pico-8 play session: hold → + tap 🅾

[t = 1 s] hold → ~1s, tap 🅾 ~2×
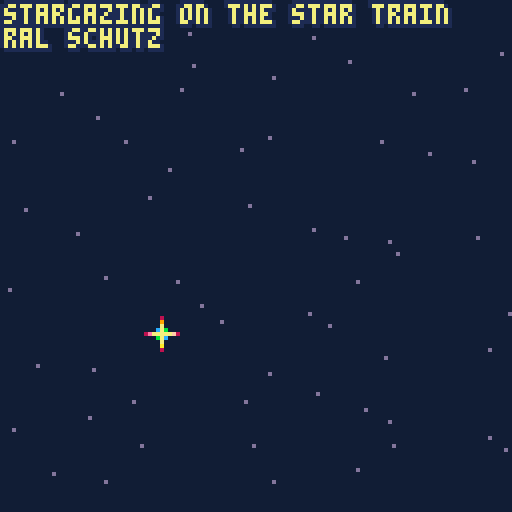
[t = 2 s] hold → ~2s, tap 🅾 ~4×
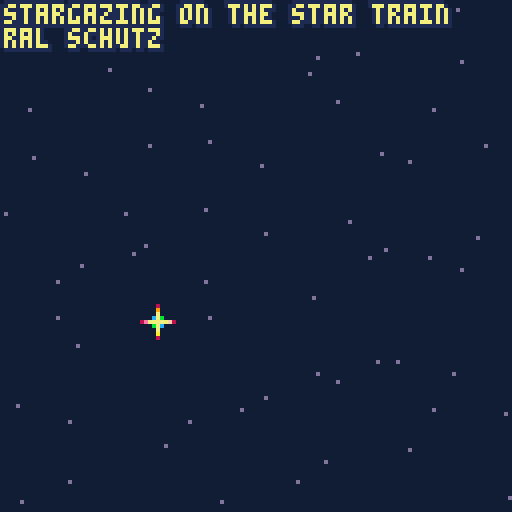

pico-8 cartridge
version 43
__lua__
-- stargazing on the star train
-- from "starry trip"
-- ral schutz

-- original music distributed 
-- under cc by-sa 4.0 deed
-- https://creativecommons.org/licenses/by-sa/4.0/


-- album, a music visualizer
-- by bikibird
-- for the pico-8 new music jam
-- record function based on code by packbat.

-- 1. add sfxes/music patterns.
-- 2. add meta-data to tab 2.

-- list of visualizers and suggested palettes
-- see comments in tab 2 for more info

-- bubble
-- cover
-- harp: {[0]=0,130,141,13,12,140,1,131,3,139,11,138,135,10,9,137}
-- piano_roll
-- ripples
-- stars

-->8
-- visualizers
function bubble()
    -- bubble is formed from map 0,0,16,16
    local delta,collapse_rate=0,tune.collapse_rate and tune.collapse_rate or .4
    local outline=tune.outline or 1
    local left, right=outline,outline
    if type(outline)=="table" then left,right=unpack(outline) end
    if (tune.palette) then 
        pal(tune.palette,1)
    else
        pal()
    end
    while true do
        _cover()
        if #events>1 then
            if new_flag  then
                for i=1,4 do
                    if events[#events][i].hold then
                        --delta-=1
                    else   
                        delta+=1 
                    end
                end
            end
            local r=flr(35+delta) --+sqrt(high-low)*4 +delta
            delta=delta<=0 and 0 or delta-collapse_rate
            local rsquare=r*r
            local ysquare,newx
            local x,y=r,0
            while (y<=x) do
                tline(63-x,63+y,63+x,63+y,1,16*y/r,7/x)
                tline(63-x,63-y,63+x,63-y,1,16*y/r,7/x)
                tline(63-y,63+x,63+y,63+x,1,16*x/r,7/y)
                tline(63-y,64-x,63+y,64-x,1,16*x/r,7/y)
                y+=1
                ysquare=y*y
                newx=x+1
                if (newx)*(newx)+(ysquare) <= rsquare then
                    x=newx
                else
                    if (x)*(x)+(ysquare) <= rsquare then
                    else
                        x-=1
                    end   
                end
            end
            local t_left=palt(left,false)
            local t_right=palt(right,false)
            if left>-1 then
                circ(63,64,r,left)
            end
            if right>-1 then
                circ(64,63,r,right)
            end
            palt(left,t_left)
            palt(left,t_right)

        end
        display_credits()
        yield()
    end
end

function cover()
    if (tune.palette) then 
        pal(tune.palette,1)
    else
        pal()
    end
    while true do 
        _cover()
        display_credits()
        yield()
    end
end
function _cover()
    local background =tune.background
    if background then
        if background==-1 then
            map(0,0)
        else
            cls(background)
        end
    end
end
function harp()
    if (tune.palette) then 
        pal(tune.palette,1)
    else
        pal()
    end
    local outline=tune.outline or 1
    local left, right=outline,outline
    if type(outline)=="table" then left,right=unpack(outline) end
    local offset=tune.offset or 0
    local spacing=tune.spacing or 2
    local width,height=spacing,128
    if type(spacing)=="table" then width,height=unpack(spacing) end
    while true do
        _cover()
        local t_left=palt(left,false)
        local t_right=palt(right,false)
        if #events>0 then
        for i=1,4 do
                local pitch=events[#events][i].pitch
                local x=(pitch+offset)*width
                if events[#events][i].volume >0 then
                    line(x,0,x,127,pitch_colors[pitch%12])
                    if left>-1 then
                        line(x-1,0,x-1,127,left)
                    end
                    if right>-1 then
                        line(x+1,0,x+1,127,right)
                    end
                end
            end 
        end   
        palt(left,t_left)
        palt(right,t_right)
        display_credits()
        yield()
    end

end
function stars()
    if (tune.palette) then 
        pal(tune.palette,1)
    else
        pal()
    end
    local offset=tune.offset or 0
    local spacing=tune.spacing or 16
    local starfield={}
    for i=0,7 do
        for j=0,7 do
            add(starfield,{j*16+16-rnd(16),127*spacing/16-(i*spacing+spacing-rnd(spacing))})
        end
    end
    while true do
        _cover()
        rectfill(0,0,127,127*spacing/16,0)
        for star in all(starfield) do
            pset(star[1],star[2],13)    
        end
        if #events>0 then
            for i=1,4 do
                local pitch=events[#events][i].pitch
                local volume=events[#events][i].volume
                if volume >0 then 
                    local star=starfield[pitch+1+offset]
                    local x,y=star[1],star[2]
                    if volume <3 then
                        pset(x,y,7) 
                    elseif volume <5 then
                        line(x-1,y,x+1,y,13)
                        line(x,y-1,x,y+1,13)
                        pset(x,y,7) 
                    else
                        pset(x-1,y-1,12)
                        pset(x+1,y+1,12)
                        pset(x-1,y+1,11)
                        pset(x+1,y-1,11)
                        line(x-2,y,x+2,y,7) 
                        line(x,y-2,x,y+2,7) 
                        pset(x-3,y,14)
                        pset(x+3,y,15)
                        pset(x,y-3,9)
                        pset(x,y+3,10)
                        pset(x-4,y,5)
                        pset(x+4,y,5)
                        pset(x,y-4,5)
                        pset(x,y+4,5)
                    end
                end
            end 
        end   
        display_credits()    
    yield()  
    end
end
function ripples()
    if (tune.palette) then 
        pal(tune.palette,1)
    else
        pal()
    end
    local offset=tune.offset or 0
    local outline=tune.outline or 1
    local left, right=outline,outline
    if type(outline)=="table" then left,right=unpack(outline) end
    local foreground=tune.foreground or {12,12,12,12}
    local spacing=tune.spacing or 16
    local water=tune.background>-1 and tune.background or 0
    local horizon=127-127*spacing/16
    local rings={}
    for i=0,7 do
        for j=0,7 do
            add(rings,{x=j*16+16-rnd(16),y=127-(i*spacing+spacing-rnd(spacing)),radius=rnd{spacing-5,spacing-3,spacing+1},pitch=i*8+j})
        end
    end
    
    while true do
        _cover()
        if horizon>0 then
            rectfill(0,127-127*spacing/16,127,127,water)
        end
        local transparency=palt(left,false)
        local vibrations={}
        for ring in all(rings) do
            if #events>0 then
                local shadow=true
                for i=1,4 do
                    if events[#events][i].volume > 0 then
                        local pitch=events[#events][i].pitch+1+offset
                        if ring.pitch==pitch then
                        shadow=false 
                        end
                    end
                end
                if shadow then
                    if left>-1 then
                        circ(ring.x,ring.y,ring.radius-5,left)
                    end
                else
                    add(vibrations,{ring.x,ring.y,ring.radius+rnd(2)-1})
                    
                end
            end   
        end
        local c=1
        for vibe in all(vibrations) do
            color(foreground[c])
            circ(unpack(vibe))
            c+=1
        end
        palt(left,transparency)
        display_credits()
        yield()  
    end
end
function piano_roll()
    if (tune.palette) then 
        pal(tune.palette,1)
    else
        pal()
    end
    local outline=tune.outline or 1
    local left, right=outline,outline
    if type(outline)=="table" then left,right=unpack(outline) end
    local offset=tune.offset or 0
    local spacing=tune.spacing or 2
    local foreground=tune.foreground or {8,8,8,8}
    local pitches={}
    while true do
        _cover()
        local t_left=palt(left,false)
        local t_right=palt(right,false)
        if #events>0 and (stat(46)>-1 or stat(47)>-1 or stat(48)>-1 or stat(49)>-1)then
            local event =events[#events]
            add(pitches,{
                event[1].volume>0 and event[1].pitch or -1,
                event[2].volume>0 and event[2].pitch or -1,
                event[3].volume>0 and event[3].pitch or -1,
                event[4].volume>0 and event[4].pitch or -1})
            if (#pitches>128) deli(pitches,1)
            for i=1,#pitches do
                local tracks=pitches[i] 
                local y=128-#pitches+i   
                for j=1,4 do
                    if tracks[j]>-1 then
                        local x=(tracks[j]+offset)*spacing  -- *spacing
                        pset(x,y,foreground[j])
                        if left>-1 then
                            pset(x-1,y,left)
                        end
                        if right>-1 then
                            pset(x+1,y,right)
                        end
                    end
                end
            end
        end

        palt(left,t_left)
        palt(right,t_right)
        display_credits()
        yield()  
    end
end
-->8
-- tunes
-- visualizers: -- bubble, cover, harp, piano_roll, ripples, stars
-- there are many options to customize.
-- see https://www.lexaloffle.com/bbs/?tid=55641&tkey=nJgBghT3cHfLF3diOmaf for details.
tunes=
{
    {
        pattern=0,  --music pattern number to play
        title="stargazing on the star train", 
        credit="ral schutz", 
        visualizer=stars, -- bubble, cover, harp, piano_roll, ripples, stars
        background=129, --background color, -1 for sprite sheet
    				palette={
    					[0]=129,
    					[4]=7,
    					[5]=136,
    					[6]=137,
    					[7]=135
    				},
    				foreground={4,5,6,7} 
    },
--  {
--    etc.
--  },
}

-->8
-- custom instruments
-- pitch shift for custom instruments

instruments=
{
    [0]=0,[1]=0,[2]=0,[3]=0,[4]=0,[5]=0,[6]=0,[7]=0,
    [8]=0, --custom instrument 0
    [9]=0, --custom instrument 1
    [10]=0, --custom instrument 2
    [11]=0, --custom instrument 3
    [12]=0, --custom instrument 4
    [13]=0, --custom instrument 5
    [14]=0, --custom instrument 6
    [15]=0, --custom instrument 7
}

-->8
-- init
function _init()
    frame=0
    sfx_addr = 0x3200
    left,right,up,down,fire1,fire2=0,1,2,3,4,5
    pitch_colors={[0]=  4,  11,  6,  13,  8,  15,  10,  5,  12,  7,  14, 9}
    track=1
    tune=tunes[track]
    visualize=cocreate(tune.visualizer)
    credits=true
    play_tune()
end
function play_tune()
    music(-1)
    events={}
    music(tune.pattern)
end

-->8
-- update
function _update()
    if btnp(right) then 
        track+=1
        if (track>#tunes)track=1
        tune=tunes[track]
        visualize=cocreate(tune.visualizer)
        credits=true
        play_tune()
    elseif btnp(left) then
        track-=1
        if (track<1)track=#tunes
        tune=tunes[track]
        visualize=cocreate(tune.visualizer)
        credits=true
        play_tune()
    elseif btnp(up) then
        credits=false
    elseif btnp(down) then
        credits=true
    elseif btnp(fire1) or btnp(fire2) then
        events={}
        visualize=cocreate(tune.visualizer)
        play_tune()
    end
    frame+=1
    get_notes()
end

function get_notes()
    --First byte / Low 8 bits--     w	w	p	p	p	p	p	p
    --Second byte / High 8 bits--   c	e	e	e	v	v	v	w
    local sfx_indices={stat(46),stat(47),stat(48),stat(49)}
    local note_indices={stat(50),stat(51),stat(52),stat(53) }
    local sounds={}
    local pitch,volume,effect,intstrument,hold
    new_flag=new_event(sfx_indices,note_indices) 
    if new_flag then
        for i=1,4 do
            if sfx_indices[i]>-1 then
                local addr= sfx_addr+sfx_indices[i]*68+note_indices[i]*2
                local byte1, byte2 =peek(addr),peek(addr+1)

                pitch=byte1 & 0x3f
                volume=(byte2&0x0e)\2
                effect=(byte2&0x70)\16
                instrument=(byte2&0x80)\16+(byte2&0x01)*4+byte1\64
                if instrument > 7 then --custom instrument
                    pitch+=instruments[instrument] --transpose pitch if necessary
                end
            else
                pitch,volume,effect,instrument,hold=-1,0,-1,-1
            end
            
            if #events>0 and pitch==events[#events][i].pitch then
                hold=true
            else
                hold=false
            end 
            add(sounds,{pitch=pitch,volume=volume,effect=effect,instrument=instrument,hold=hold})
        end
        add(events,sounds)
        events[#events].sfx_indices=sfx_indices
        events[#events].note_indices=note_indices
        if #events>128 then
            deli(events,1)
        end
    end
    return new_flag
end

function new_event(sfx_indices,note_indices)
    local result=false
    if #events==0 then
        for i=1,4 do
            if sfx_indices[i]>-1 then
                result=true
                break
            end
        end
    else
        for i=1,4 do
            if note_indices[i] !=events[#events].note_indices[i] then
                result=true
                break
            end
            if sfx_indices[i] !=events[#events].sfx_indices[i] then
                result=true
                break
            end
        end
    end
    return result
end
-- record function based on code by packbat
function record(pattern,repeats,fadeout)
    --export with fadeout and repeats
    extcmd("audio_rec")
    pattern=pattern or 0--set to beginning of song
    repeats=repeats or 1--number of loops before fadeout
    fadeout=fadeout or 5000--in milliseconds, max 32767
    print("recording")
    music(pattern)--start music
    for i_r=1,repeats+1 do
        print("recording... "..i_r)
        flip()
        repeat
            flip()
        until stat(55)>stat(54)-pattern or not stat(57)--loop detection
        --stat(55)=number of patterns played
        --stat(54)=current pattern number
        --if number of patterns played exceeds number of patterns advanced,
        --song has looped
        
        pattern=stat(54)-stat(55)--reset to detect next repeat
    end
    music(-1,fadeout)
    repeat
        flip()
    until not stat(57)--when playing, stat(57)==true
    extcmd("audio_end")
    print("recorded; check desktop.")
end
-->8
-- draw
function _draw()
    cls()
    local status, err = coresume(visualize)
    if not status then
        cls()
        stop(err)
    end
end
function display_credits()
    if credits then
        local credit,title=tune.credit,tune.title
        outline_print(title,1,1)
        outline_print(credit,1,7)
    end
end
function outline_print(text,x,y)
    local outline=tune.outline or 1
    local left, right=outline,outline
    if type(outline)=="table" then left,right=unpack(outline) end
    local c=tune.text or 7
    local t_left=palt(left,false)
    local t_right=palt(right,false)
    if left >-1 then
        print(text,x,y-1,left)
        print(text,x-1,y,left)
        print(text,x-1,y-1,left)
    end
    if right>-1 then
        print(text,x,y+1,right)
        print(text,x+1,y,right)
        print(text,x+1,y+1,right)
    end
    print(text,x,y,c)
    palt(left,t_left)
    palt(right,t_right)
end
__gfx__
11c5963c311cc33dc1361cd11cc3c3cc3cc322d1c111c111c111d111d1216d111cdccdbcc11d63222d1499424222112122212222222122122212242249999445
1c14adc3cc1dc3cdc1cc13d11cc3cc3cc3cc14d1d1c111c1111cd1c1c12cdd31cdd6bdcc111ddc2d2d1249422222111c12212122122222212212142222494a44
1c14abcc3d13dc3dc13cc1dc1c3c3c3cc33c1453dc11c1c1c11cd1c1d21cadd1ccdb6dbccc114d1d2dd14942222111c11c12c11111d122221dd2121122249994
c11a6d3c3dc1c3cd3dc1c1d11cc3cc33cccb325cd31c1d11c11cd11cd21c41cc3dcc6dbccd11d6c221d1494420211dc11c1c1c6f66ddc112d21ddc1dcd224494
31dabdc3cd31dc33cd1cc1c11cc3cc3ccbccc1251c11cc11c11dd1c1d2164111cd3c3b6cc3c1ddd1d2d124942221cc1cc1dcd44d5d4996c11d1211c111d22499
1c4963c3dcd1c3ccd1c1c1dc1cddbcc33c3c314d1dc11c11c11cd1ccd2cdd1ccc53c6d6bcc511461521d14942211111cc2d642d1c112dd9ac1ddd1ddcc112249
1c4abc33c3d1cd3c31c1cc11c1ccbcc3ccc3c14d1dc11c11c11dc11cd2c911c3cdcbd6bcc3cc1d6c252d15944221c12cdddd51dd21c1121de9c11d1111cc1229
1da5cc3c31c1dd3cc3c1c11c1ccbc3c3cbccb3223dc11c11c1cd11cd22341ccc3dddbc6bcc1c114d1d2dd1494211c21dda41d2222221c1122daf11dddd1c11d4
1dab3c3cd3cd3dc33c11cc1c1c3dcbcc3cc3cc12c1c31c11c11d1c1c21cd11cc36ccab66bcc3c1d632d1d1244221c21d645c12111121ccc1d2d4fc11d21cc112
c446c33ddc1d1cc3cc11c11c1c36dcbcc3cbcc1451dd1c11c1cd11cd1d6dd1ccd4abccb6c3cc311ed1d5cd244421c21c9111c11cdc11111cc111d9611d21ccd1
1dadcbccd1cc13d3cdc1cc1c1c1c6bc3ccbc3c3253cd1c11c11c11cd2c41c3cb6dac6d6b6cbcc11d6c221d144421c116d21cd1c11ccccc1c12c12deac1d11cc1
1dad3c3c11c311cd3dc11c1d1c1c6bdcb3ccbcc12d5c11c11ccd11dd1d41dcdcabadd66b6cbc1c1d4d132dd24421c1d42d111dc11cc111c11c11c21e9c1221cc
1446cbcc31ccc2d3c3c1ccc1c1c366bccbcc3cc1431cd1c111cd1cc116d1cc9cdda3566ab6c63cc1d6d1d1d14441116e11c11c1c1c11cc1cccc11c11d961d11d
c4abcdbc31c311c3cd3c11d1c1c3d6b6cbc3cb332dcdc111c1cd11c2c4c1cc3b6ba6166baadbdc1114d1d2dd1442c1642c1c1cc1c1cc111c121c12c12d4ac2d2
c4963c3dcccdc13d3ddcc3d1c1cc5da6bcc3cccc155dd1c111cc11c1d21ccbcc6dac16db66acc3cc1d6c151d1242116d2111c111cc11cc1cc1cccc1c12de9c12
c49bc3cd331d31dcc5d3ccd1d11ccdb66bc3bcbc123dc111c1dc11d1fd3cdc3b6a363a53a1d6bcc31196c221d24411a4211cc1ccc1cc11c1cc11cc1cc111d961
daadbccbcc3dc1d3ddd3dc11cc1dc3dcdbcccbcc12c3c111c1dc1c1c411ccbc6daabca1cd36accbcc1dd31d1d124216d111c11c1cc1ccc1c11cc1c111cc12dea
54abdcbd3c3d11dc5dad3cc31d1c31c36ab63ccb32d3ddc11cdd1c1de1cc3c63aad63acc4dcaaccdcc146c25dd122164d21c1cccccdcddccccc1ccccc11c121e
4aadbcc33cdd11c3dd33dd3dcc1dc11cd6b6c36cc21cd1c111dc1d1ddcc3cdbcaabac43caacbdb6bc31d431d1dc241dad2c1ccddcdd66b66d6d6ddc1cc1ccc12
d94abcdc33cd11cddddddcd31c1cc11c366bc3bc311cdd111cd11c1ad1ccb6aa4bad3acda93d6ac6ccc1d6c2d1d142cd4211ccd3ccbcccb66ba66aaddcc1c1cc
49abc3dc3cdc11cd5dd33cdc1cd131c1cdb663ccc523dc111cd1c1c41ccbca94a6646c3cbdcabd6bbcc319d151dc221a411ccdcc1cc3ca6cc3dddcccd69dcc1c
44a5bccbdc331cc3ddd3c3d3c1dcd1c1d6bddc3cb32ddc111cd1c1de1cc3db669babb6466b6996a6c6bc1d6c2d1d12164d1cdc3cc3c9cbdddd3cd3dddddcca6c
99abcdbc33e11dd3ddbcc5dc31c1dc1ccdadbccbcc233c1111c1c1d41cbc6bcbada656c9ba9b5ab6ab6ccd46312dc21dad1c6c3ccdacddd1ccccccccc33dddcd
9b9a3c6b3cd1dcc3dc63c33cc1c1dc1d3d6b663cdb1dcd11ccd1c1de3cccabcc9a5dacbd649a69aadb66c3dac1d1d121642cc3ccabcd1ccc11111cc3cc1ccc3d
994bcb6c3cc1d3cc33cd3cc1d1c1dc1dcadb66bccc11dd111cd1d1dd1c63a6369bab69b9aadaa599aa6bbc146121dc21dad1dc6b6cd1cc1cc1ccc11ccccc1ccc
49aacbdc3d11cc3c3dddc3cd3cd1cc33cdab6dbcbbd1cd1c1cc1dcd4dcccbccaaaddb96c33cbb6ab99daaccdac1dcd12c441ccbfc21c1cc1c11ccc11c11cdc11
49bdcbcc3d1dc3ddd33c33cdc1dcd1dcdab66bcccc11cdc11c1cdcd43cbdacb9bad6acdddccd2dddaadacac1461d1d12169dc66ddd1cccdcccc1cccccc1c11c1
4aadb6d3c31dcd53c1ccc1dd3dc1dc3ca4ab66bcbc31dd31cc11dcd4ccdcaccadda4c25ccddccccd1cabc36cdac11dc1164dc6bbdccdcc3ccc3ccc31ccc1cc11
44abcdbcdc1dcd3cd33c3cd53c1c35d3aadb66dbccd1cddc1cd1c3dd3cab6bbaa3ac5c133ccbdc3ccddda6bd14d1dcd12cad366cd1cc3c66bc6bccbcccdcc1cc
49adb6d3d3c33ddcd3cc11ccd5c3dcddb9adb66bcbc13dd11cd1dcd5c3cc6c463addc33ccc3ccb631c32dac6cdac11d11164c6dddcdcc3ccbcc6cb666bcccd6c
49b6b6bcd3dcca3dc31c1cc15d1dc1ddaa5a6ba6dc31cddc11c1d3653c3b6baada3dcc3dcbcc3c63cc1cddbdc59c12dc11643c6d3cc3cccbccb6cccb666bccbc
99abcd63d3dc343cc1c1dd5dc3cddc3b9abad6b66bc1ddbd1cdcd1ddcc366c4b6ddc3cc3cc3c3c63cc1ccddcbc4d1dcdc1de3d6dc3cc3ccb6f66b6c6cbf6666c
a4aa36bcddd3ddcb3cdd3dc33ddbdcd5a94adb66bdc1dddcc1d1d1bdcbccb6ab9ddcc3dc3cd3ccbac1cc1cdadc4acd1d11c9dcddcc3666b66aba6b666a6bccb6
99badb633dcc5bcc1ddc336ccc4d6b3daabaddaa6bbddd3d11dcc1ddcc3bcaad4cd3ccbcc3cc6b663cc3c32ccbd9c11d1c14d6653cccaa6ba66aac6abfa6aa66
99a5b66c3d3ddc33cd3cc1111cd5dcdb999baabaddcc13cc31ccd1d5cbccdad5adc31cdc63c6bcd6b3ccc1cda634d1ddc11fdcddd366ba6aab6aa6d6aa6a6bda
ab9dbcd3dcc5d3ccd33dc1cc1c33cddb9a99da6ba6bb2cdd31cd3dcd33ccbad4ddcc1ccbdcb636cbaccc3cc2ccc461dc1116d362ccd66aa6aa9aaaaba6aaaaa6
4a9b66b3dc53dc35dddc3d11cdc13dcd944aab9ada6c31ddc1cd1dc5c3ccd9b4c23c3c66bc6bc6b6acc3cc3cddbdacdcd116ddddc3c6aba9a9b9abaaadad4a99
49abdd63dc5dbc1ddc3dcccc3cddcd33a9ba49b6abd6b1cd31cd1d3d3c3cb96dcdc31cc36bbdcab6abcc3cc3dd6d91d1d116dcdd3c6aaa44a4dd499faaa6a9ad
a94bab6dbcdbc33cd33c3ddadbdd53dca999b99aa5a6c13ddc1dcdc41ccd446d3d1c1ccbc6acba6adaccbcc3dc634cd1c11cedddc6aaba9dd6cc6ddd4a6baa4a
94aadbddbdcd33dc3ccdaaaa999dcddc3499999baabad33dc31c331dc33ca4dddd1ccdb66aacaadabacb6c3cd3639c11611c46cd36aa44c6d6baa66cddaaada9
49badbcd6dddc1cd3ddab44444449bd4ca44ab9994aadc1ddd1cdc14cccd9dddbddc3c6aab9cbaaad96b6c3ccddc4d1cd1cdddddcaa44636acaadaaabcd99aa4
9994b6ddb5d6b1dc3ca9944d31cc54add3a94994baabad1cddc1dc14c33d4dadd2cc3d699b9daa5aba66b6c3c2dc9dd1d11cd6dccbafd36aaaacadac9fdd9aa4
9a5aabd6bdddb3dddba44d511c11cc2464db9999999aab3ddd31dc1dc3cd9dddddc3d3aa9ba9caaadab6aa63cddc9ddcd1cdddddad6d366ac99dabaaadad4aa4
9949b6dbdd6d3ddc3a49411ccccc31c246dda44a4ab4aac1ddc1dc5d3cc44dad32dccaad996abdba6ab6abcd3d6c4d3dd11cd6dddaad6ba9a99a96d9aa4deaa4
999badacd4bdd3cdba44d11c13c3ccc3d4dbc994a999bad1cd3c3cdd1cd48d6ddddccab694a94caaa9d66a3ccddc9d1cd1cddddcdb4c6adaada949adaaa6d4ae
9949abdbd6dbcd3c69443cccc1cc13c31d46dd944b999ab3ddc13cd51cd44d6bdddc3baaa4ab366b9ababac3cddc4d1cd11dcdd66adc6aa4ada99adaad9add9a
49499ab6db6bdd3da94d11c1dcc3ccccc1c4bdd99994a99c3ddc1ddd3c644d6dbdddcdd99496cba9daca6adc3dd39c1cd1cdcddab4caa4d9949a6a9aba96d4da
4a9b94bacddc3dc3a44d1cdc11cc1331c31c8dda44a95a9b16d3cdddc3a44d6ddd2cc3aadcb6aa994abdabaccdcc931cd1cdddc665faaadcccca9b9aaada6de9
d999496bddbd3ddba94dd3c1cc3ccccc1cc1d4db9994aa9a3ddc1d3d3c64dd6bddd1cdabadaa949449a6aa4cbdd3a1ccd1cdcdda9d6aadcbcbcc9999a4aaad4a
a49a49abad6bddcd94423cc11cc33cc3c3cc1d4dd9944ab4dcd31cddccd44d64ddddc1daada9494a4a9dbaaccddc61d1d1c4ddb6d6ba9cba6a9644f9a94d96da
a49b994abddbcd3ba942cd3cc3d6abdcbc31dc2dd999a9a9b3dc1cdd3b694d6addddccda9b9444444496aa9cbddd3cccd1cddd6ada6aa4a644dafd4e9a9669d9
a949949ad6bddddc9944dc31ccab666bd6c3c1d4dd944999d1dd3dddcca44d65dddd2dc39a44eac6aa66b9accd6d3dc3dc3ddd646649addddddddf4e499daaad
a44a495abadddb3c99442cc3c3dabcb6dbcc11c4dd999b99a3cd3c3d3ca249dadddddccd944996aab66ba94cc2d91d1cd1ccd66badabdedddddddd6f4e9dd6ad
a499959adabd63cda4448dc3cdcdc3cdabcc3c1d4da4999943dd3ccd1c6ad4cabc2ddd1c954e4ba9d6a9a4abcdc6cc1cccdddd966ad2ddddddddcdddede9d96a
495b99945abdd3ddb99442c1caa33c3cadcbcc1c4dd9949993cd3d3d3cb669b6c5ddddcc96449ada6a5449acd53ddc3cd3d6d6dbad2ddc1d112121ddde8e94f9
a994949abdad6bdcd9444edc3dada6c36ab63c1c44d994a943ddcdc31ccbdaddbddddddd5a44eada924e4aacdddcdb1dcddbda66dedcd22c2dc1dd12dde29a46
a5994499d6abddddba94442c1db6badbcaddc3cc2dd949b99c3d3cd3cdccb6a36ddddddcd4e4496a2d8e49acdbddda1dccdd6dba8dc222211c1221dd1deed946
9a44a4a4bba65ac3dca944edcd36bac636b6c3c324da49994bd6c3cd33bbdcaddadddddcd49de9d922e944acddddc9cdc3ddb69ddd222211dc12d121d1deee96
4a4994999daa3ddd56b9444d1cccdadbdbadcc3cd4d6494a4ddd3c3dd3ddddbacb6d2dddc4a224a44e49499cddca3acdcdcd6dded22221d1cc11cd221dcd8d9e
499599599b6addabcdb99488c3dbaac6acabc3c1d4da49994bcdbcdddddddcdd4dadcdddc49dd8f49e49949cddddd6cd3c6daaddd2211dc11c1d1c1221ddee94
49a44994a9b9a3ddddca944edcd6a9bda366cc33d4d64994463d63ddb2ddd2dcadd63dddc44ed8624e9af9adcbfbdbcdbd6cdd2d221dd1c1dc11c2222d1dede9
24a4a49499da9b66b3da94442cdab4a6bacbbccc24d694994bddc3ddc22edddd6db6ddddc494d2ee44a4995ddcde4c6d6cdb6ded2211dc1cddc1c222221ce8e9
244a949959ab9add36db944e2dd9adaa9ba6d3c32edd949446ddbcddd2edded164badddddd46f248e949246dddbdd6dbd6d6add22c11d1d1cc11c222222cde4a
d2499449949a59cdbdd6b944edc9ab94d4a36cc3d4dd99944d3d63cdd22eedddd6d6ddddcd99d9ad2998eebdc6ddddd6dd6b68d22c1cc1c11c11d222222dee89
d244a944959ba9b6ddddb9948dc49446bc4abc3c28ad4944e63d63ddd2edd8dddddad3dddc9464a2e4e4d2d6dbd6b6dadb66ddd211cd11ddd1dc1222221ddee4
ddd449949499a9ddabddda94dd34949a6bfad3cd2edb94944d3ddcd3d8ddeedddddd6ddddc49a4ad448edddcd6ddddd6d6da2dd211c1c1cc11cc122222cdee49
cd2449994944a4abdaddba942dd444699bd4dbc6246d9499edcdd3ddd2ed2edddd6bd63dddda4462e4e2ddd6ddad6adbd66ddd22d1c1c11c11cc112212cd8ee9
cdd244944949a94add6bcd94edd4969954aaa6ddd4d644992ddbdcdd2de8deddeddd5adddcd94aa2e88ddd66ddddddd6d6addd2211cc1cc1cccc11d2d1deede9
436d244a94949b99bdaddba44dd49da4d69d4bcdd4daa449dd36ddbd28ed2ed8ddddc6d2ddda4a622e4ddddddb6daddb6d64d2222cc11c11cccc12d1cdded8e9
4dcdd2d9944999999bd636a44dd94da4aba4aac3d9ddd9498ccbddddd288deddddd6dd6dddc4a4a229e92d6d6dddd6dd6addd2211cc1cccccccc11dcddddeed9
493bd244994449a49bdad3d94dd94a94aa94a4cc4465a4992ddcddbdde8e22eeddddd363ddc4a4a4d9e9a2d6d6d6badb66dd22211cc111cccdcb1d1cdddde8d4
49ad6d2e499494999addddb9d2d94944aaba49bcd46d69492cdbdddd24e82ed8dddd6daddd1da4a9d24e4ed6dd6b666d6dd222c11ccc1c6c66cc1ccddddeeeee
4949cdd24499449b99bd63c94dc944a9b99d946dd4d5a4492dcdddbde48e48deeddd6dadddcc994add98e44d6da6ddaddd22211cc1c1c666b661c3ddedd8e49d
949493dd2e99499949ddbcd94dd94949a99aaba3d4ad69942ddcdd632e44e82ded2ddd6c3ddd44aa8d84e42e8dddddddd2225c1c4dcc4aa66bcdb6ddddeee49e
499a4d6d2449445a99addb694dd4494499b9949cdd44a4498c3cdb6d84ee48ed8dddca36d2dcd49a4de4ee2dddddddd22242c11dcc149aaa3dcdddded8ede4ae
444444b6d2449949949bd6da4dd944a49a99b99cc84df9942ddcdd6d244e482deedddfdadddcd49a48d88e2deddc222244221cccd169a9ac3bf6dddeeedde9ef
cc34e49c42de9449949addbd42c9499d499a4993c29da444ed36bdddd4e44e8eddeddddacdddc4994edde8ddddd22444842c1cc4cc4999bcdadaddde8de849e9
3c3c4d4add249944994bd6da4dd9494d49abaa4a32eda498ddddd6dbe489e88d28dddd4dcdddc49ad2eddd8eddc12444221c1cf434e99acda64cd8ededde9e4e
cdbcd4d93ad24949949addd642c4499a29994a44c24649e22dcdb6ddd44e448edeeddcacaddd1df92d8dedd8ddddd12121c16a4c68e99cdd6ddddedd8ee84ef9
66d3c4444ddd89449949ddb692d49999d9a4ba99c286a4d1ddd6bdddd9e44e82eddeddddac1dcd4a4ddedddc8ddddc3ddcc39ed1dd8edba6d4cdeddede8fd4ed
ba6bc49a9c4d44949949add692c44aa4d9a9a944cd4444d1ddc6bc6dd44e8e82edded26ddbcddc49e88dddddd8ddeddddcdd4dddddeec4694cddded8d99ed9de
d6a3a4494cad2e994994addb9dd9496aa494ba99c2ef44e1ddddbcddd94e82e8dededddfcddd2c49a4aeddddde82dcdcd5cddcceddedda4ecddedeee4afd9ede
49dd44999ddd24944944ad6692c929ab49a9a944c224d9e1ddcdd6bdd444e448eddeded4caddddd6a496d488ee4eddddcd3ddc1dcd8cde4cddddded89ed98de4
449a44994bca249449949dbd92d92496a449ba99bde8da4cddddb66d39ee4ee28ddedddadacddcd49a4aaafaa999ddd8cddddcddddedd9dcdddddde4ed9ecde8
444ad4499ac4dd99449d96d692c9de4da499a5946d246d95ddbd6badd44e484e8deedddddac3ddd464a4999a994dddddcddddcc1cdddd9dccdddede4ee4dd8ee
44e464949ac5d24949449add92c9224aa499ba94ac2edd9ddddddcddd9e4e8e28ddeeddd4dcdddcda9d49e99dcddd8dddcddd3ccdddeddedddddde4ee2ddeedd
88449e449dcbd29949e44add9dd44e49d599a944ac284d9d3d6db6ddd44e484eededdedd966dddcda4ea494a44de8dedcddcdc1cd2cde8e2ddde8ee4dddeede8
4ee4464499cddd49444946dd92da4d446494da444c2e4d9dcdddddb6dd94e8e28deddedd66a3dd1caa4a4d999e82edddc1dddcdcdeddddde8ee4de2ddddedddd
8448446499cbd249e944eadda2c49dd8ad94aa4a9dd44d9ddddddacddd49e28eddeddedd4cacc2dd6a4a4d94a4eed8dddddcc3dcddeddeedddddddddddedddee
2e4e489d44dcd29944994adda2d692c24d9994494ac2864dd6bd6ddbd644e8e28deddeedad9c3ddcca4dade99e8deedecdddc3dcdd4deeddedddddedddeddedd
e824e44ad9a3dd44e494e4dda2dd9ddd8644994a49c2edadd6dddadd6d9e82e8ddeededd46acddd36644994992ed8dddcdddccdc2c6dd8eddeeddededceddeee
28e48e24f44cd29949944addbedd4ddc2e49e99a49dd8d6ddddbddbdd694e84deddedded4bacdddcdaa4ea2e9ede8dddcd5dc3dcdd4ddeedddeededdc1dede84
d82d88de9d9ddd944499e9dd64dd92dd86d4d9499d9c29d4dad6d66dd6494e8ededed8ec466c3ddcd6a44e94944e8dddcdddccdcddded449deddeeeedededee9
6d2e2e82464bd2494e9449db64d644e44f82d494949dd4dadd6d6b4ddd9a42e8ddeddedd46ac3ddcdaa94d9e99e8dddccd3dc3dc4ddde9ee4ddeddedddede4f6
da4d88d24adcde49449949dda4db6da44e28e2499a4ac26d4ddddd6dadac9e8ddededeec464cdddcdda9e4e894eddddc1d3dccdcdddde9aaf4dededeedde8a63
dadd4e84ea2dd2994e94896d64dcc394e4e82de499446d8dadd6a5ddb46b4e2ededee2dde6abcddc46aa44e29e8ddddccdcdc3dc4d6d4ea9a4dcdededdee963c
6bad44e42adcd2494499e4dda4dcca42a449dcd494a49c24dfd5dd6646d64e8ddede8eddd6b6dddcddaa44e9e4eddedcdd3dccdcdddde9aa9aeddddede446bcd
d6ad284e24dddd994e4944fdd4dd3a2ed49444e99a44eac2edad66b46a3c9d8deeddded9693ddddc56694de929edddcc1dcd3cdc2ddde9a99a4c8dece8f6bcdd
49ddd4e84a4ddd494894496dd92d6424e8e9ea444a94d46d24dda46ddadca4dededdedced9cddddddd649ddde4ed2ec1ddcdcc5cdd6d8aa9aa4ecdd2e96bcddc
d6bd9e44e94ddd994e9489dd642d6dd94489d94e999e499dddeddd666bbfc48ededdedd96adcdddc3aaddd9d49edddccdddc33dcd3dde49aa9a9dcd846bcdcdd
49ad448e24fdd4944494e9ddd9dddbde8ed944e49944e84ecd2e4addd6b369ddeeddec4a9cdcdddc5a9dee9de4edddc1dddcccdcddedde9aada44ee4fbcddddd
ddadd8d2e9d4dd9e4e94846dd92ddd4e44894e49994e84de4dcd286d3dd6be8eddeeddedad3ddddc54ad84ade98dddccdddc33dcddaddd99aaaa4daadcccdddd
ddc42e8d8ad4de4448948edb6e8dddddf44f99499994de824eacd2edd66b64e8ededd469c6cddddc3e9e4ad9d4eddc13dd6c3cdcc5ddce949adaa6a3ccdcdddd
46d9d28d44cdd894e49e8466442ddddda8444e9944e2d8e8d826dd286d3d6ad8dedc4adabddddddc54ae9a4e9e2dddccdbdc3cd3ddfddd9999aaadbccdcddddd
cd4ddde84fddd4984e49846dde8dddcd4ee49e994e2d8edd8ed2dddde636dbe8eddde69cdcddddcc349aad949eddcdc3dddc3cdccdfdd2999dcbbccdccdddddd
dd4d8ed846ddd49e44e92edda4ddddded48e4294de8d2e6d8d48e6c28d369c98ddded9c4bdddddc13daa9dd4e8ddcdcddbdcdc1cdd9ddd9e6bbcc3cd1ddddddd
d4dd8dd8adddd84e449489dda82dedddda2ee49e8924999aded82addd866ad4eede4aaddcdedddcc3daad9e4eddddc1dd36c3dccdddded9dbc3cccdcdddddddd
8dddede2dddd2494e4e984d642eddcddd64824e42ee4e8da2e2ee46cd8cdd69dddd69c63dddddcd1bdaad4ee8ddddccdd3dccd3cddeddeda3cc3cddddddddddd
ddddde24fddd844e9444e4d648dddddc4d4ed9e9d484ed84d8d48edc286dad4dda69ca3cddddcc1c36aad44eddccd1cddcd3cdcc2cddd96bcccddcdcdddcdddd
edddde84addde4e489e88ad68ddedddc9d49844ede4994e8eddee2dcdd6ddd9d6d9d6dc2deddc1cc3da9dee8dddddccd4dcbcd3c836dd9dc3cc1ccccdddddddd
ddddee2d6dd2844e944e4ada2deddcdc9de4e94e82e6da4642e8486dddde4ddda64cdbddddccc1c3b6a9d4edddddccddbdcc3dcc8d6dedbcc1cc1dddddcddddd
ddded84fddd2e48e449e8d692deddddc4d4489ed846ddd99edde4d6dded6ddeddadfbcdddccdccc33da4e8ede2ddc1de3dcdcd3cdd6d46c3cccdddddddcddddd
dded8e4addd284e44e48edd9dedddcdd9de9d48e4dddd4f42ed899cdd8dd9fdada6dcddddddc1cc3b69de2dd4cdddcddbdc3dccddd6d9dc3cc1cdddddcdddddc
dd84d46dddde44e84e9846d48eddddcd4de92ee4edd6c2dee9de46dddedee436a36bcdddddcc1cc3b69d4eedddddcdd3dcc3dc3d3dddf3ccdcc1dddddcdddddd
d8eddfadddd84e8e4e4e9dd4e8ddddc9dda4e9286ddc6dd44a94addd8da4ddada6dcdddddcc1cc33fa9ee8eddddc1ed3dc3cdcc8dc6de3cc1ccddddccddddddc
2224ea3dddd2e84e4498fda8deddcdd4d6e429e2de4c62e9ea4e6dded66f4cafdd3cddddddcc1cc3dad4e2dedcc1dddbdccdd3cddcd46bccc1ccdddccddddddd
2eedacddddd8e84e4e48ada2d8deddd64de48ed8dd8c64d9e446c2ded6d44daaddcdddddcc1ccc3969de8ededccc4dbcc3cdc3dcdddfd3cc1cc1ddcddcdddcdd
d44acddddd88ed88e4eedda2eeddcdda4e92e48edd26e4de946dd26d6dd6da6debcddddcc1cc13b69d4e2ddd1c1ddfbdcc14ccd3cbd9bcccc1ccddddccdcccdc
8d6c653ddd8ed8e44e486a4ededdd6492ee29ed4ddedd49996cd86d6da6ddaaddccdddddcc1cc3a69deedddcccc4db3dcdcdcddbcddf3cc3cc1cddcdc1dddcdd
24cadddddde82e8e44e4d682eeddced4d48e48d6dde62ee4f3d86ddfa6bddaddbcc2cddcc1cc3569d4e2dddc2dddfbcc33dc3cddcdee3ccc1cccddcddccdcddd
ed63dcddded8e28e4e84da8d2eddddd9eed8eddd8ddde949ddedddadbadd6a6d3cddccdcc1c356ad4eddedccdcddb3dccc4c3cc5dd9dc3cccc1dcc1cdddddccd
4ddd3dddded8ee28e4e964ed8ddeddd44ed48e8dedd6ee96ddd6b66d6addaddbccddcdc1cc3bfad4e8dddcc1dddeb3dc3ddc3c36deebccc3ccc1cddccdcddcc1
dd6cddeddee28e2ee48ed4e8eddecd64e2e4e8dddd6e449c2d66dddaddd6a6d3cddcc1cc33bf95ee2dddcc1ccdebbdc3cdc3bc3dd4bcc3cc1ccc1dcc1ddccdcc
dd3dddddd8ee28e84eedae28ddddddd9ed84d8dddd6e496dd66496a6acdadebccd1ccccc336a4de2dddcc1cddd6b3c3cddcbccbdeebcc3ccc1cccdddccdccdc1
ddcddeddde8e82ee288d628eddedcdde8de8dedddddde9cdda8e296ddd9adbcc2cc1cc13b6adde8eddcdcd3cdebbdcdc2c3b3bcd9dcbcc3cc1cc1cdcc1dccdcc
dcddddddedd8e2e8ee46a2deddedcdd9dde2ecdcddee962d62ee4dfddad6dccdc1cccc3bead2ee2dcc1cd3dddabc33cdc3bbc3bde3bcccc1ccc1ccdccc1cc1dc
ddddddedee2ede8e4e4de2edddedcdeedd4de2d8ecd49dd682eedddda9dbcd1ccdc1c3beadd8deddccdc3cdd6b3c3cddc3bb3cdd6cc3cc3cccc1cc1dc1ccccdd
cdddddddee8ddee2e8d688ddedddcdd8dd8eddeddf996dd6dde4ddaa46bcdccdcc33bf69d4deeddcc13cdddeb3c3ccdc3bbbcbb663cc3cc1c1ccccccdccddccc
__map__
100102030405060708090a0b0c0d0e0f00000000000000000000000000000000000000000000000000000000000000000000000000000000000000000000000000000000000000000000000000000000000000000000000000000000000000000000000000000000000000000000000000000000000000000000000000000000
101112131415161718191a1b1c1d1e1f00000000000000000000000000000000000000000000000000000000000000000000000000000000000000000000000000000000000000000000000000000000000000000000000000000000000000000000000000000000000000000000000000000000000000000000000000000000
202122232425262728292a2b2c2d2e2f00000000000000000000000000000000000000000000000000000000000000000000000000000000000000000000000000000000000000000000000000000000000000000000000000000000000000000000000000000000000000000000000000000000000000000000000000000000
303132333435363738393a3b3c3d3e3f00000000000000000000000000000000000000000000000000000000000000000000000000000000000000000000000000000000000000000000000000000000000000000000000000000000000000000000000000000000000000000000000000000000000000000000000000000000
404142434445464748494a4b4c4d4e4f00000000000000000000000000000000000000000000000000000000000000000000000000000000000000000000000000000000000000000000000000000000000000000000000000000000000000000000000000000000000000000000000000000000000000000000000000000000
505152535455565758595a5b5c5d5e5f00000000000000000000000000000000000000000000000000000000000000000000000000000000000000000000000000000000000000000000000000000000000000000000000000000000000000000000000000000000000000000000000000000000000000000000000000000000
606162636465666768696a6b6c6d6e6f00000000000000000000000000000000000000000000000000000000000000000000000000000000000000000000000000000000000000000000000000000000000000000000000000000000000000000000000000000000000000000000000000000000000000000000000000000000
707172737475767778797a7b7c7d7e7f00000000000000000000000000000000000000000000000000000000000000000000000000000000000000000000000000000000000000000000000000000000000000000000000000000000000000000000000000000000000000000000000000000000000000000000000000000000
808182838485868788898a8b8c8d8e8f00000000000000000000000000000000000000000000000000000000000000000000000000000000000000000000000000000000000000000000000000000000000000000000000000000000000000000000000000000000000000000000000000000000000000000000000000000000
909192939495969798999a9b9c9d9e9f00000000000000000000000000000000000000000000000000000000000000000000000000000000000000000000000000000000000000000000000000000000000000000000000000000000000000000000000000000000000000000000000000000000000000000000000000000000
a0a1a2a3a4a5a6a7a8a9aaabacadaeaf00000000000000000000000000000000000000000000000000000000000000000000000000000000000000000000000000000000000000000000000000000000000000000000000000000000000000000000000000000000000000000000000000000000000000000000000000000000
b0b1b2b3b4b5b6b7b8b9babbbcbdbebf00000000000000000000000000000000000000000000000000000000000000000000000000000000000000000000000000000000000000000000000000000000000000000000000000000000000000000000000000000000000000000000000000000000000000000000000000000000
c0c1c2c3c4c5c6c7c8c9cacbcccdcecf00000000000000000000000000000000000000000000000000000000000000000000000000000000000000000000000000000000000000000000000000000000000000000000000000000000000000000000000000000000000000000000000000000000000000000000000000000000
d0d1d2d3d4d5d6d7d8d9dadbdcdddedf00000000000000000000000000000000000000000000000000000000000000000000000000000000000000000000000000000000000000000000000000000000000000000000000000000000000000000000000000000000000000000000000000000000000000000000000000000000
e0e1e2e3e4e5e6e7e8e9eaebecedeeef00000000000000000000000000000000000000000000000000000000000000000000000000000000000000000000000000000000000000000000000000000000000000000000000000000000000000000000000000000000000000000000000000000000000000000000000000000000
f0f1f2f3f4f5f6f7f8f9fafbfcfdfeff00000000000000000000000000000000000000000000000000000000000000000000000000000000000000000000000000000000000000000000000000000000000000000000000000000000000000000000000000000000000000000000000000000000000000000000000000000000
